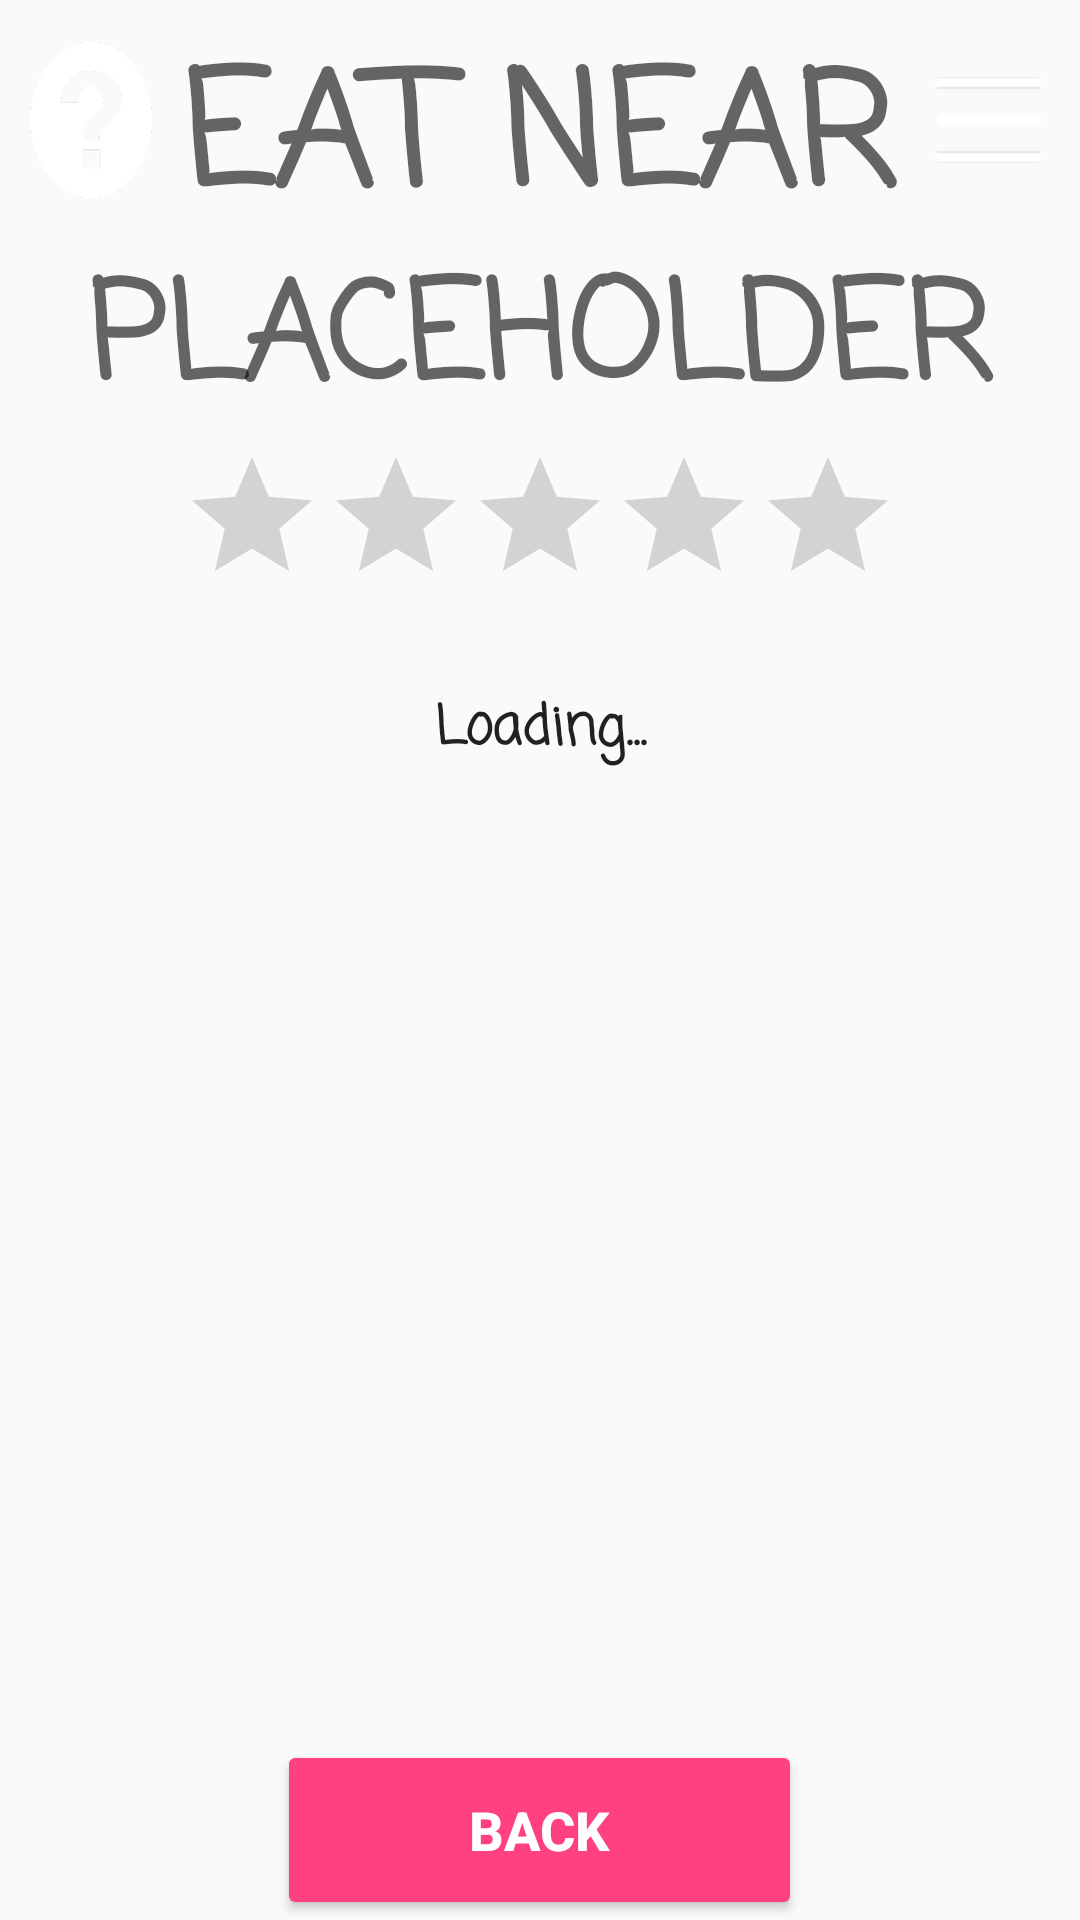

This screen was rendered from an Android layout file. Write that file and the resources it references.
<!-- AndroidManifest.xml: application theme AppTheme -->
<!-- res/layout/activity_ratings_page.xml -->
<?xml version="1.0" encoding="utf-8"?>
<RelativeLayout xmlns:android="http://schemas.android.com/apk/res/android"
    xmlns:tools="http://schemas.android.com/tools"
    android:id="@+id/activity_ratings_page"
    android:layout_width="match_parent"
    android:layout_height="match_parent"
    tools:context="com.example.a1401061.eatnear.RatingsPage">

    <LinearLayout
        android:layout_width="match_parent"
        android:layout_height="match_parent"
        android:orientation="vertical"
        android:layout_alignParentTop="true"
        android:layout_alignParentLeft="true"
        android:layout_alignParentStart="true">

        <include
            android:id="@+id/includeHeader"
            layout="@layout/activity_header_bar"
            android:layout_width="match_parent"
            android:layout_height="wrap_content"
            android:layout_alignParentLeft="true"
            android:layout_alignParentStart="true"
            android:layout_alignParentTop="true"></include>

        <LinearLayout
            android:id="@+id/linearLayout"
            android:layout_width="match_parent"
            android:layout_height="match_parent"
            android:layout_alignParentLeft="true"
            android:layout_alignParentStart="true"
            android:layout_below="@+id/includeHeader"
            android:orientation="vertical"
            android:weightSum="1">

            <TextView
                android:id="@+id/restaurantNameText"
                android:layout_width="match_parent"
                android:layout_height="wrap_content"
                android:fontFamily="casual"
                android:gravity="center"
                android:text="PLACEHOLDER"
                android:textAlignment="center"
                android:textAppearance="@style/TextAppearance.AppCompat.Display2"
                android:textColor="@color/cast_expanded_controller_background_color"
                android:textStyle="bold" />

            <RatingBar
                android:id="@+id/averageRatingBar"
                android:layout_width="wrap_content"
                android:layout_height="wrap_content"
                android:layout_gravity="center"
                android:isIndicator="true"
                android:numStars="5"
                android:stepSize="0.01" />

            <View
                android:layout_width="300dp"
                android:layout_height="2dip"
                android:layout_gravity="center_horizontal"
                android:layout_marginBottom="10dp"
                android:background="@drawable/cast_abc_scrubber_control_to_pressed_mtrl_000" />

            <View
                android:layout_width="300dp"
                android:layout_height="2dip"
                android:layout_gravity="center_horizontal"
                android:layout_marginBottom="10dp"
                android:background="@drawable/cast_abc_scrubber_control_to_pressed_mtrl_000" />

            <TextView
                android:id="@+id/pendingText"
                android:layout_width="match_parent"
                android:layout_height="wrap_content"
                android:fontFamily="casual"
                android:gravity="center"
                android:text="@string/loading"
                android:textAppearance="@style/TextAppearance.AppCompat.Body1"
                android:textSize="18sp"
                android:textStyle="bold" />

            <ScrollView
                android:id="@+id/scrollViewReviews"
                android:layout_width="match_parent"
                android:layout_height="0dp"
                android:layout_alignParentBottom="true"
                android:layout_alignParentLeft="true"
                android:layout_alignParentStart="true"
                android:layout_below="@+id/linearLayout"
                android:layout_weight="1">

                <LinearLayout
                    android:id="@+id/linearLayoutReviews"
                    android:layout_width="match_parent"
                    android:layout_height="wrap_content"
                    android:orientation="vertical">

                    <TableLayout
                        android:id="@+id/reviews_tablelayout"
                        android:layout_width="match_parent"
                        android:layout_height="wrap_content">

                    </TableLayout>
                </LinearLayout>
            </ScrollView>

            <Button
                android:id="@+id/backButton"
                style="@style/Widget.AppCompat.Button.Colored"
                android:layout_width="175dp"
                android:layout_height="60dp"
                android:layout_gravity="bottom|center"
                android:gravity="center"
                android:text="@string/back_button"
                android:textAlignment="center"
                android:textSize="18sp"
                android:textStyle="bold" />

        </LinearLayout>
    </LinearLayout>

</RelativeLayout>
<!-- res/layout/activity_header_bar.xml (included above) -->
<?xml version="1.0" encoding="utf-8"?>
<RelativeLayout xmlns:android="http://schemas.android.com/apk/res/android"
    xmlns:tools="http://schemas.android.com/tools"
    android:id="@+id/activity_header_bar"
    android:layout_width="match_parent"
    android:layout_height="match_parent">

    <View
        android:id="@+id/rectangle_at_the_top"
        android:layout_width="match_parent"
        android:layout_height="80dp"
        android:layout_alignParentTop="true"
        android:background="@color/cast_libraries_material_featurehighlight_outer_highlight_default_color"
        android:visibility="visible" />

    <Button
        android:id="@+id/headerQuestionMark"
        android:layout_width="60dp"
        android:layout_height="wrap_content"
        android:layout_alignBottom="@+id/rectangle_at_the_top"
        android:layout_alignParentTop="true"
        android:layout_marginBottom="14dp"
        android:layout_marginLeft="10dp"
        android:layout_marginRight="10dp"
        android:layout_marginTop="14dp"
        android:layout_toLeftOf="@+id/headerTitle"
        android:layout_toStartOf="@+id/headerTitle"
        android:background="@drawable/menu_question_mark"
        android:gravity="left|start"
        android:textAlignment="center"
        android:textAllCaps="false" />

    <TextView
        android:id="@+id/headerTitle"
        android:layout_width="wrap_content"
        android:layout_height="80dp"
        android:layout_centerHorizontal="true"
        android:layout_centerInParent="false"
        android:background="@color/cast_libraries_material_featurehighlight_outer_highlight_default_color"
        android:clickable="true"
        android:fontFamily="casual"
        android:gravity="center"
        android:paddingTop="8dp"
        android:text="@string/app_name"
        android:textAlignment="center"
        android:textAppearance="@style/TextAppearance.AppCompat.Display2"
        android:textColor="@color/cast_expanded_controller_text_color"
        android:textSize="52sp"
        android:textStyle="bold" />

    <Spinner
        android:id="@+id/headerMenu"
        android:layout_width="60dp"
        android:layout_height="80dp"
        android:layout_alignBottom="@+id/rectangle_at_the_top"
        android:layout_alignParentEnd="true"
        android:layout_alignParentRight="false"
        android:layout_alignParentTop="false"
        android:layout_margin="3dp"
        android:layout_toEndOf="@+id/headerTitle"
        android:layout_toRightOf="@+id/headerTitle"
        android:background="@drawable/menu_icon_2"
        android:dropDownWidth="200dp"
        android:gravity="right|end"
        android:padding="10dp" />

</RelativeLayout>
<!-- resources referenced by this layout -->
<resources>
  <!-- drawable menu_icon_2: png bitmap (drawable, 401 bytes) -->
  <!-- drawable menu_question_mark: png bitmap (drawable, 2597 bytes) -->
  <string name="app_name">EAT NEAR</string>
  <string name="back_button">BACK</string>
  <string name="loading">Loading...</string>
  <style name="AppTheme" parent="Theme.AppCompat.Light.NoActionBar">
          
          <item name="colorPrimary">@color/colorPrimary</item>
          <item name="colorPrimaryDark">@color/colorPrimaryDark</item>
          <item name="colorAccent">@color/colorAccent</item>
          <item name="android:windowAnimationStyle">@null</item>
      </style>
  <color name="colorPrimary">#3F51B5</color>
  <color name="colorPrimaryDark">#303F9F</color>
  <color name="colorAccent">#FF4081</color>
</resources>
